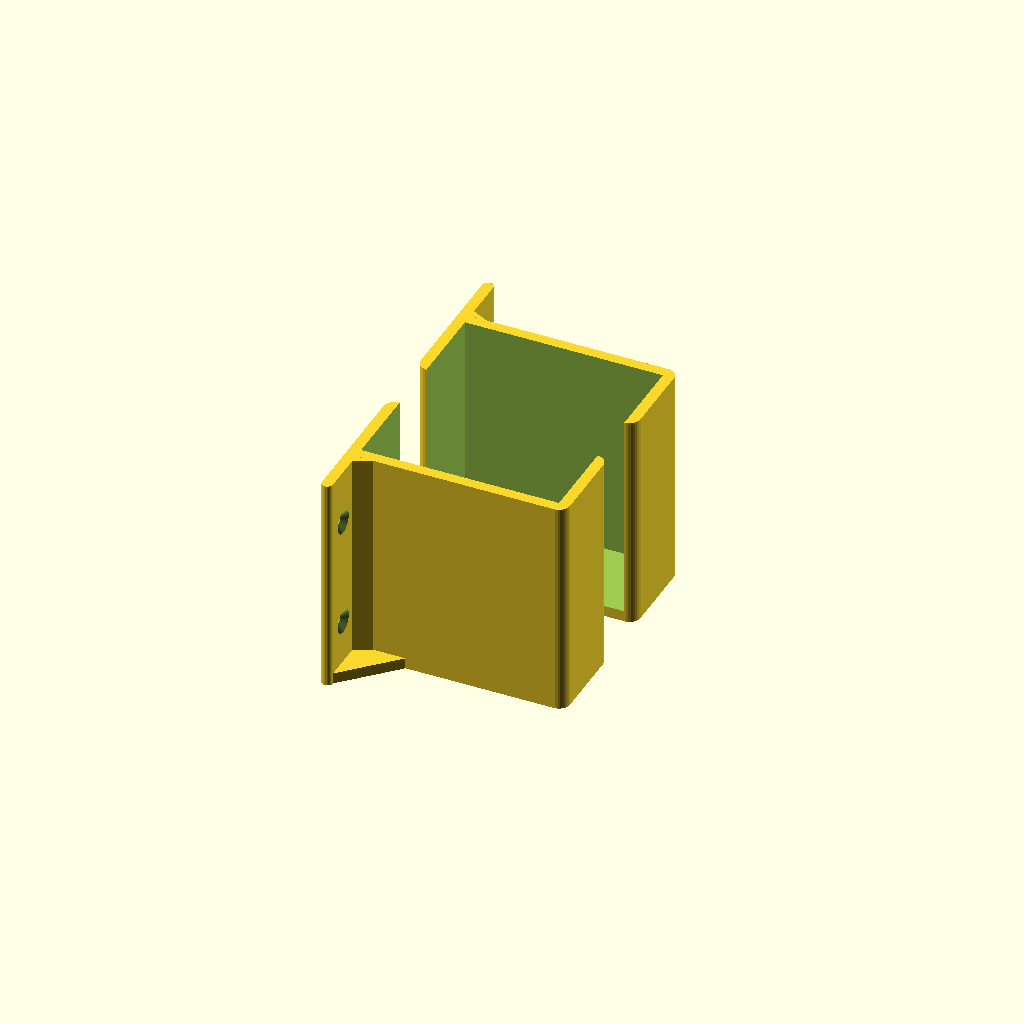
Cell 1 — every parameter at its default value.
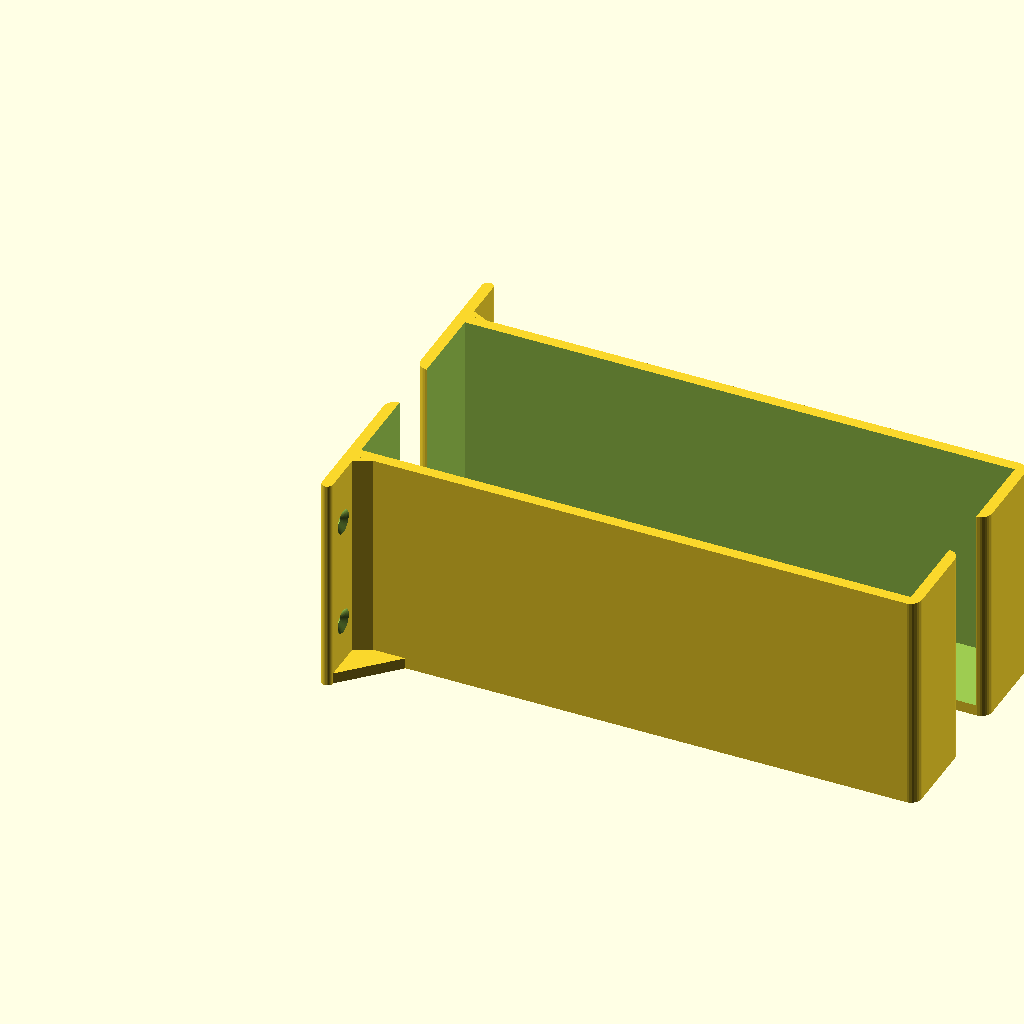
Cell 2: the same model with d = 200.
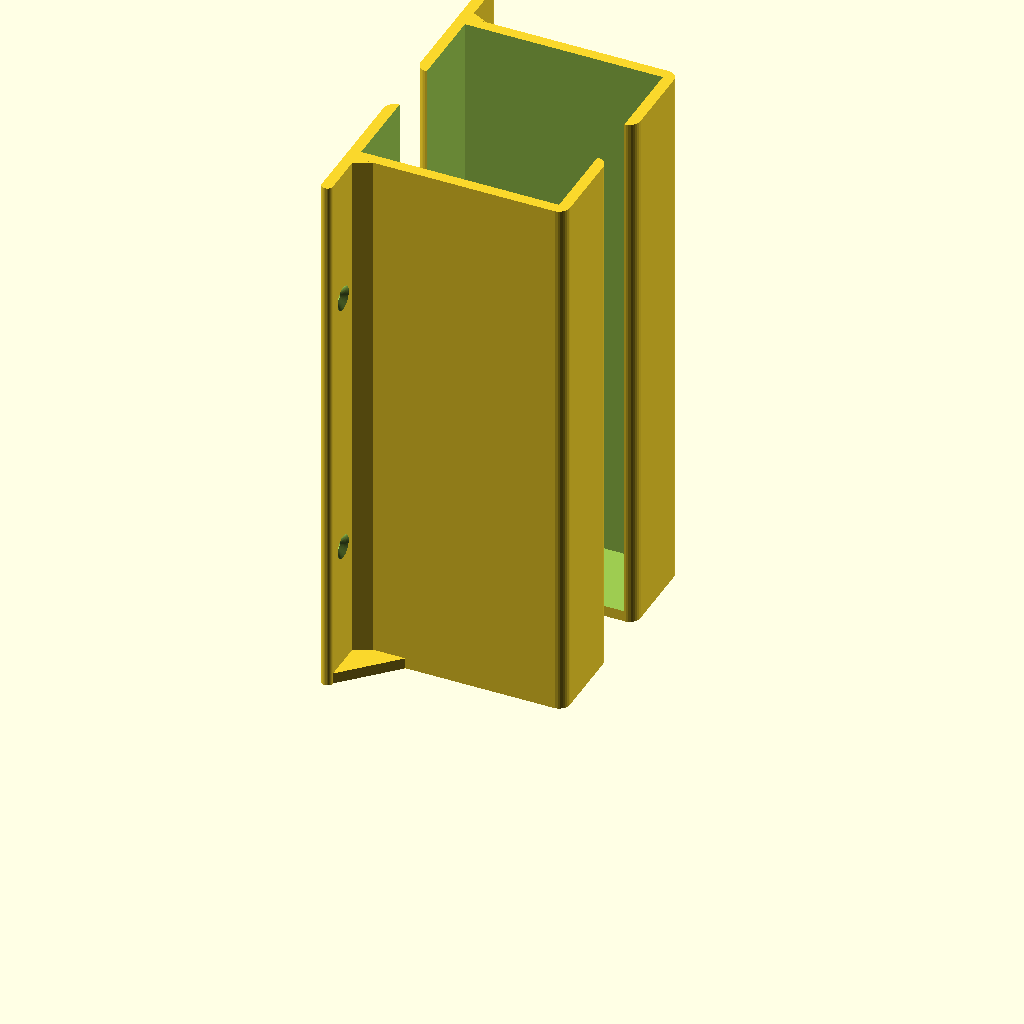
Cell 3: the same model with h = 200.
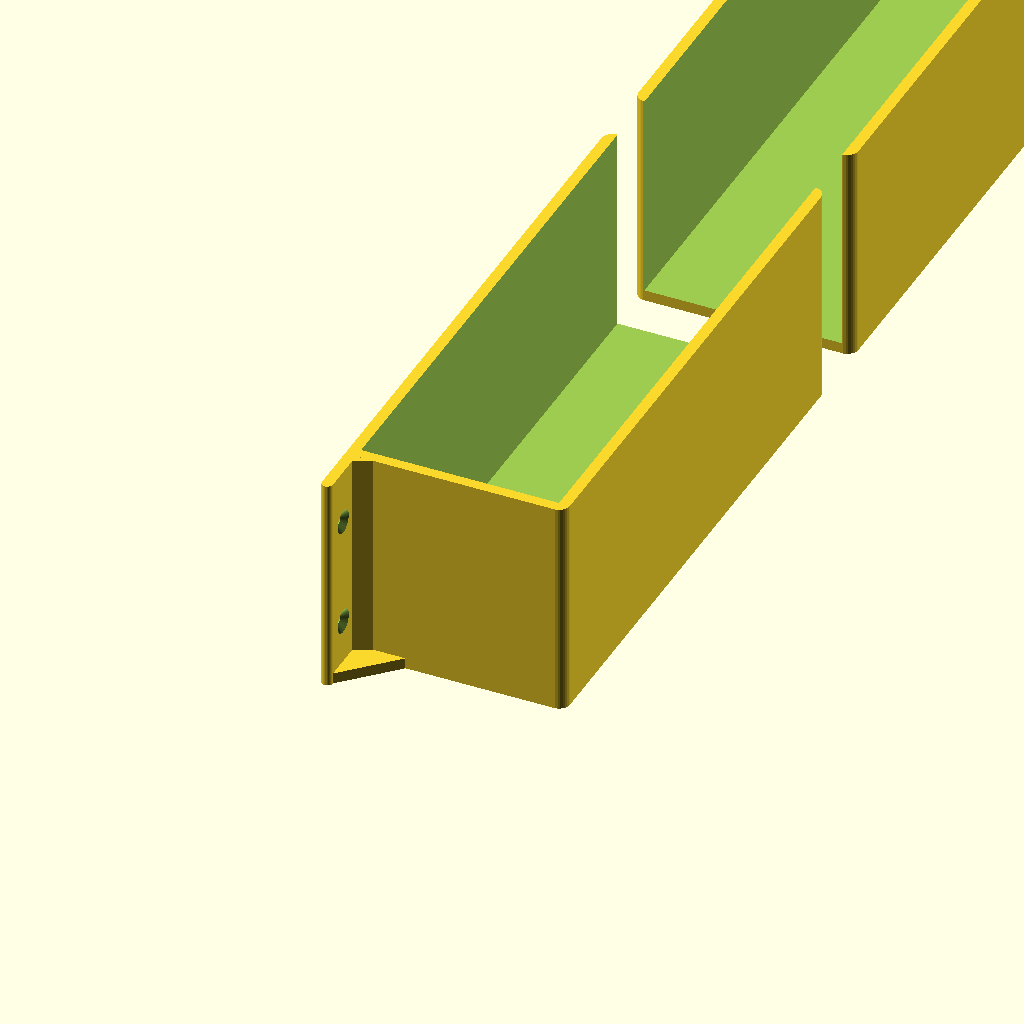
Cell 4: w = 200 (everything else at default).
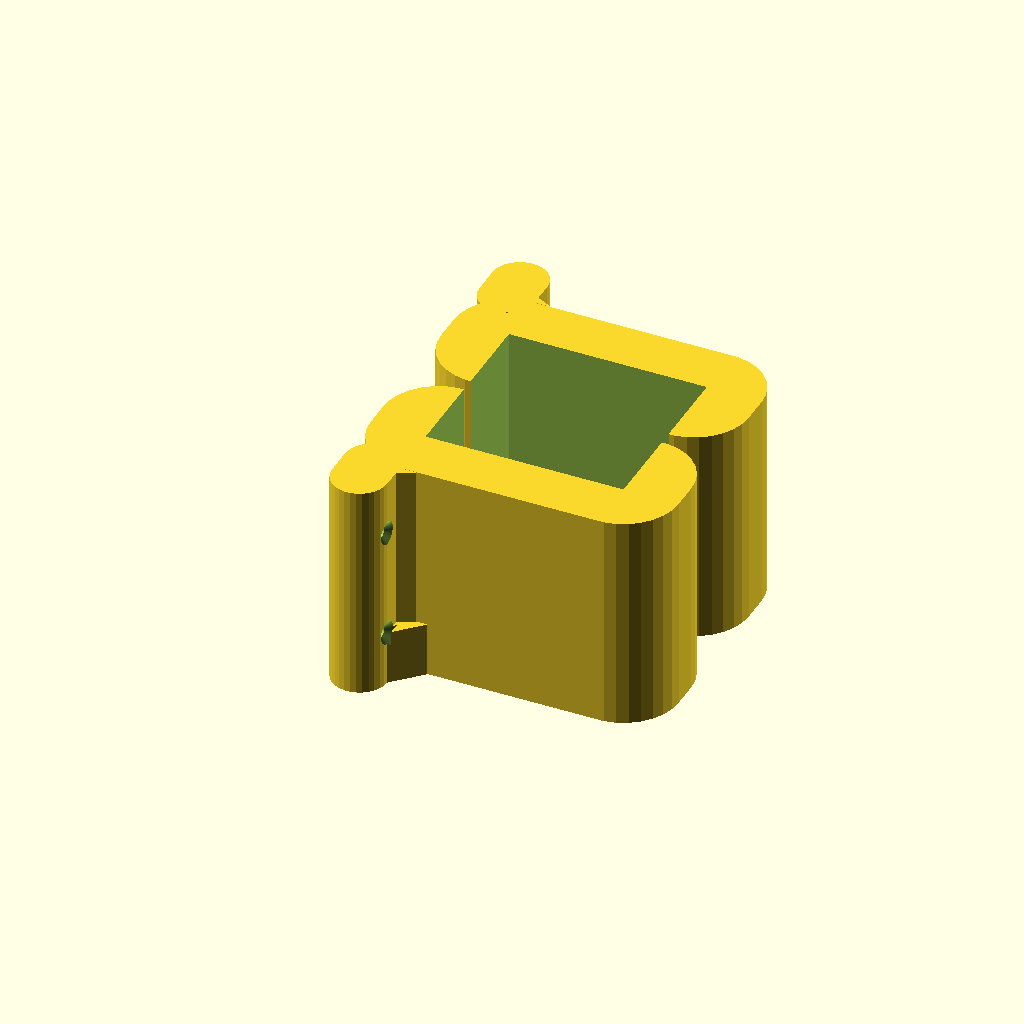
Cell 5 — t set to 20, the other parameters unchanged.
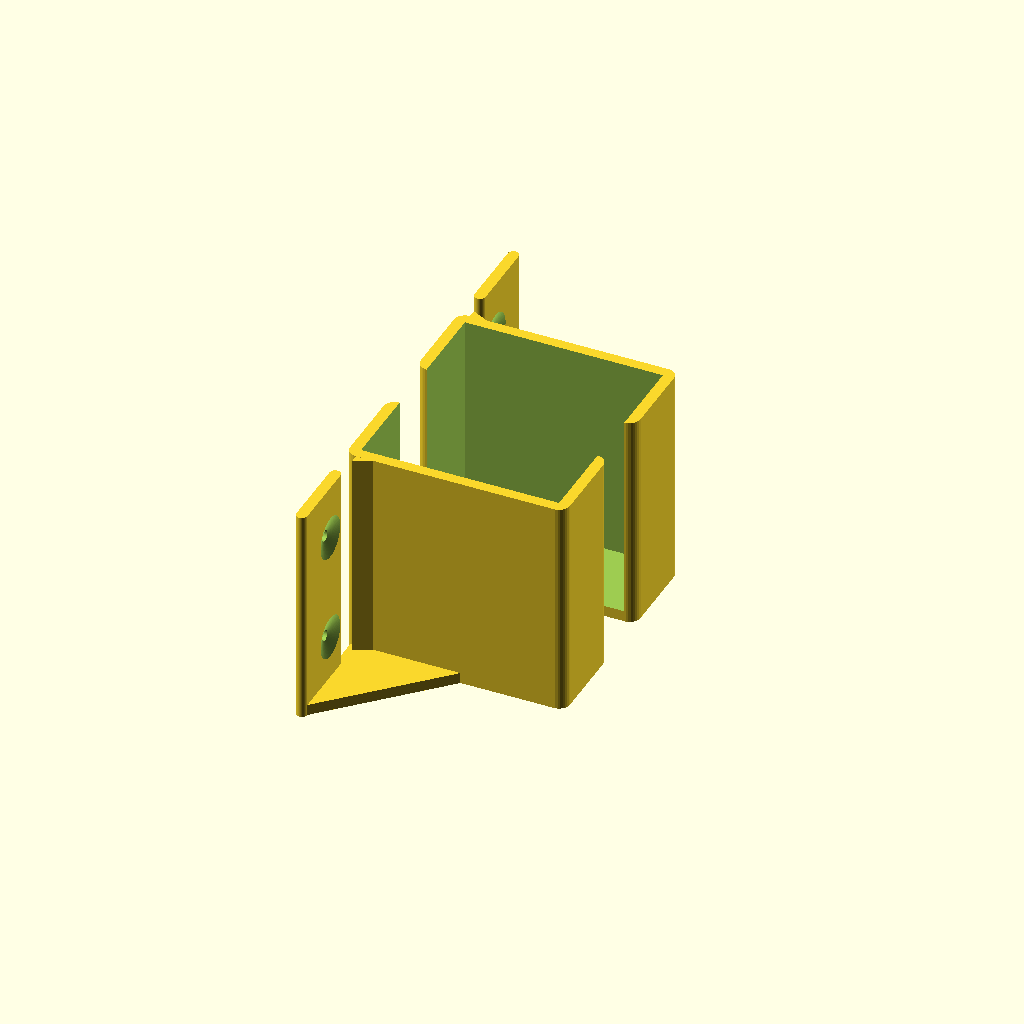
Cell 6: the same model with s = 20.
All cells are drawn from one camera (rotation 55°, 0°, 25°, orthographic, colour scheme Cornfield), so only the parameter changes between them.
OpenSCAD source file inputs/thingiverse/files/thing-2215314/files/Box-Wall-Holder.scad:
// Depth of box
d = 72; // [10:1:200]

// Height of mount
h = 80; // [10:1:200]

// Width of mount
w = 30; // [10:1:200]

// How thick do you want the mount?
t = 4; // [1:1:20]

// Screw head size
s=10; // [1:1:20]

// Screw size
m=4; // [1:1:10]

// Do you want counter sink screws?
sink = 1; // [1:Yes,0:No]

/* [Hidden] */
f2=3;
detail = 60;  // Variable for detail of cylinder and square. High number = high detail
sp=25;

difference() {
    
  // ******
  // Solids
  // ******  
  union(){
      
    // Left
      
    translate([0,0,0]) { // Move the next solids to this coordinates. x,y,z
      roundedcube([d+t*2,w+t,h], false, t, "z");
      //cylinder(d1=10,d2=20,h=10,$fn=detail); // d1 = bottom diameter, d2 = top diameter
    } // End translate
    
    translate([0,-s*2,0]) {
      roundedcube([t,w,h], false, t/2, "z");
    } // End translate
    
  translate([t/2,-s*2,t]) {
    rotate([0,90,0]) {
 polyhedron(
               points=[[0,0,0], [t,0,0], [t,s*2,0], [0,s*2,0], [0,s*2,s*2], [t,s*2,s*2]],
               faces=[[0,1,2,3],[5,4,3,2],[0,4,5,1],[0,3,4],[5,2,1]]
               );
}
}    

 translate([t,-f2,h]) {
    rotate([0,90,0]) {
 polyhedron(
               points=[[0,0,0], [h,0,0], [h,f2,0], [0,f2,0], [0,f2,f2*2], [h,f2,f2*2]],
               faces=[[0,1,2,3],[5,4,3,2],[0,4,5,1],[0,3,4],[5,2,1]]
               );
}
} 

// Right

   translate([0,w+sp,0]) { // Move the next solids to this coordinates. x,y,z
      roundedcube([d+t*2,w+t,h], false, t, "z");
      //cylinder(d1=10,d2=20,h=10,$fn=detail); // d1 = bottom diameter, d2 = top diameter
    } // End translate
    
    translate([0,w+t+sp+s*2,0]) {
      roundedcube([t,w,h], false, t/2, "z");
    } // End translate
    

  translate([t/2,w+w+sp+t+s*2,0]) {
    rotate([90,270,90]) {
 polyhedron(
               points=[[0,0,0], [t,0,0], [t,s*2,0], [0,s*2,0], [0,s*2,s*2], [t,s*2,s*2]],
               faces=[[0,1,2,3],[5,4,3,2],[0,4,5,1],[0,3,4],[5,2,1]]
               );
}
}    
    
    
    translate([t,w+w+sp+t+f2,0]) {
    rotate([90,270,90]) {
 polyhedron(
               points=[[0,0,0], [h,0,0], [h,f2,0], [0,f2,0], [0,f2,f2*2], [h,f2,f2*2]],
               faces=[[0,1,2,3],[5,4,3,2],[0,4,5,1],[0,3,4],[5,2,1]]
               );
}
}    
  } // End union Solids


  // *********
  // Subtracts
  // *********  
  union(){
      
  // left
      translate([t,t,t]) { // Move the next solids to this coordinates. x,y,z
        cube([d,w,h],false); // true= center, false= 0,0
  }
  
  
  
        translate([-0.1,-s,h/4]) {
      rotate([0,90,0]) {
  cylinder(d1=m,d2=m,h=t+1,$fn=detail); // d1 = bottom diameter, d2 = top diameter
  }
  }
  
         translate([-0.1,-s,h-h/4]) {
      rotate([0,90,0]) {
  cylinder(d1=m,d2=m,h=t+1,$fn=detail); // d1 = bottom diameter, d2 = top diameter
  }
  }
  
  if (sink == 1) {
  
        translate([t-2,-s,h-h/4]) {
      rotate([0,90,0]) {
  cylinder(d1=m,d2=s+1,h=3,$fn=detail); // d1 = bottom diameter, d2 = top diameter
  }
  }
  
       translate([t-2,-s,h/4]) {
      rotate([0,90,0]) {
  cylinder(d1=m,d2=s+1,h=3,$fn=detail); // d1 = bottom diameter, d2 = top diameter
  }
  }
  
  
  }
  
  // Right
  
      translate([t,w+sp,t]) { // Move the next solids to this coordinates. x,y,z
        cube([d,w,h],false); // true= center, false= 0,0
  }
  
  if (sink == 1) {
  
        translate([t-2,w+w+sp+t+s,h/4]) {
      rotate([0,90,0]) {
  cylinder(d1=m,d2=s+1,h=3,$fn=detail); // d1 = bottom diameter, d2 = top diameter
  }
  }
  
        translate([t-2,w+w+sp+t+s,h-h/4]) {
      rotate([0,90,0]) {
  cylinder(d1=m,d2=s+1,h=3,$fn=detail); // d1 = bottom diameter, d2 = top diameter
  }
  }
  }
  
  
  
        translate([-0.1,w+w+sp+t+s,h/4]) {
      rotate([0,90,0]) {
  cylinder(d1=m,d2=m,h=t+1,$fn=detail); // d1 = bottom diameter, d2 = top diameter
  }
  }
  
  
  
         translate([-0.1,w+w+sp+t+s,h-h/4]) {
      rotate([0,90,0]) {
  cylinder(d1=m,d2=m,h=t+1,$fn=detail); // d1 = bottom diameter, d2 = top diameter
  }
  }
  
  
  
  
  } // End union subtracts

} // End difference

// Rounded corners from https://danielupshaw.com/openscad-rounded-corners/

// Set to 0.01 for higher definition curves (renders slower)
$fs = 0.2;

module roundedcube(size = [1, 1, 1], center = false, radius = 0.5, apply_to = "all") {
	// If single value, convert to [x, y, z] vector
	size = (size[0] == undef) ? [size, size, size] : size;

	translate_min = radius;
	translate_xmax = size[0] - radius;
	translate_ymax = size[1] - radius;
	translate_zmax = size[2] - radius;

	diameter = radius * 2;

	obj_translate = (center == false) ?
		[0, 0, 0] : [
			-(size[0] / 2),
			-(size[1] / 2),
			-(size[2] / 2)
		];

	translate(v = obj_translate) {
		hull() {
			for (translate_x = [translate_min, translate_xmax]) {
				x_at = (translate_x == translate_min) ? "min" : "max";
				for (translate_y = [translate_min, translate_ymax]) {
					y_at = (translate_y == translate_min) ? "min" : "max";
					for (translate_z = [translate_min, translate_zmax]) {
						z_at = (translate_z == translate_min) ? "min" : "max";

						translate(v = [translate_x, translate_y, translate_z])
						if (
							(apply_to == "all") ||
							(apply_to == "xmin" && x_at == "min") || (apply_to == "xmax" && x_at == "max") ||
							(apply_to == "ymin" && y_at == "min") || (apply_to == "ymax" && y_at == "max") ||
							(apply_to == "zmin" && z_at == "min") || (apply_to == "zmax" && z_at == "max")
						) {
							sphere(r = radius);
						} else {
							rotate = 
								(apply_to == "xmin" || apply_to == "xmax" || apply_to == "x") ? [0, 90, 0] : (
								(apply_to == "ymin" || apply_to == "ymax" || apply_to == "y") ? [90, 90, 0] :
								[0, 0, 0]
							);
							rotate(a = rotate)
							cylinder(h = diameter, r = radius, center = true);
						}
					}
				}
			}
		}
	}
}
Customizer parameters (derived from the source; name, type, default, range or options):
d: number, default 72, range 10 to 200, step 1
h: number, default 80, range 10 to 200, step 1
w: number, default 30, range 10 to 200, step 1
t: number, default 4, range 1 to 20, step 1
s: number, default 10, range 1 to 20, step 1
m: number, default 4, range 1 to 10, step 1
sink: number, default 1, options 1, 0
